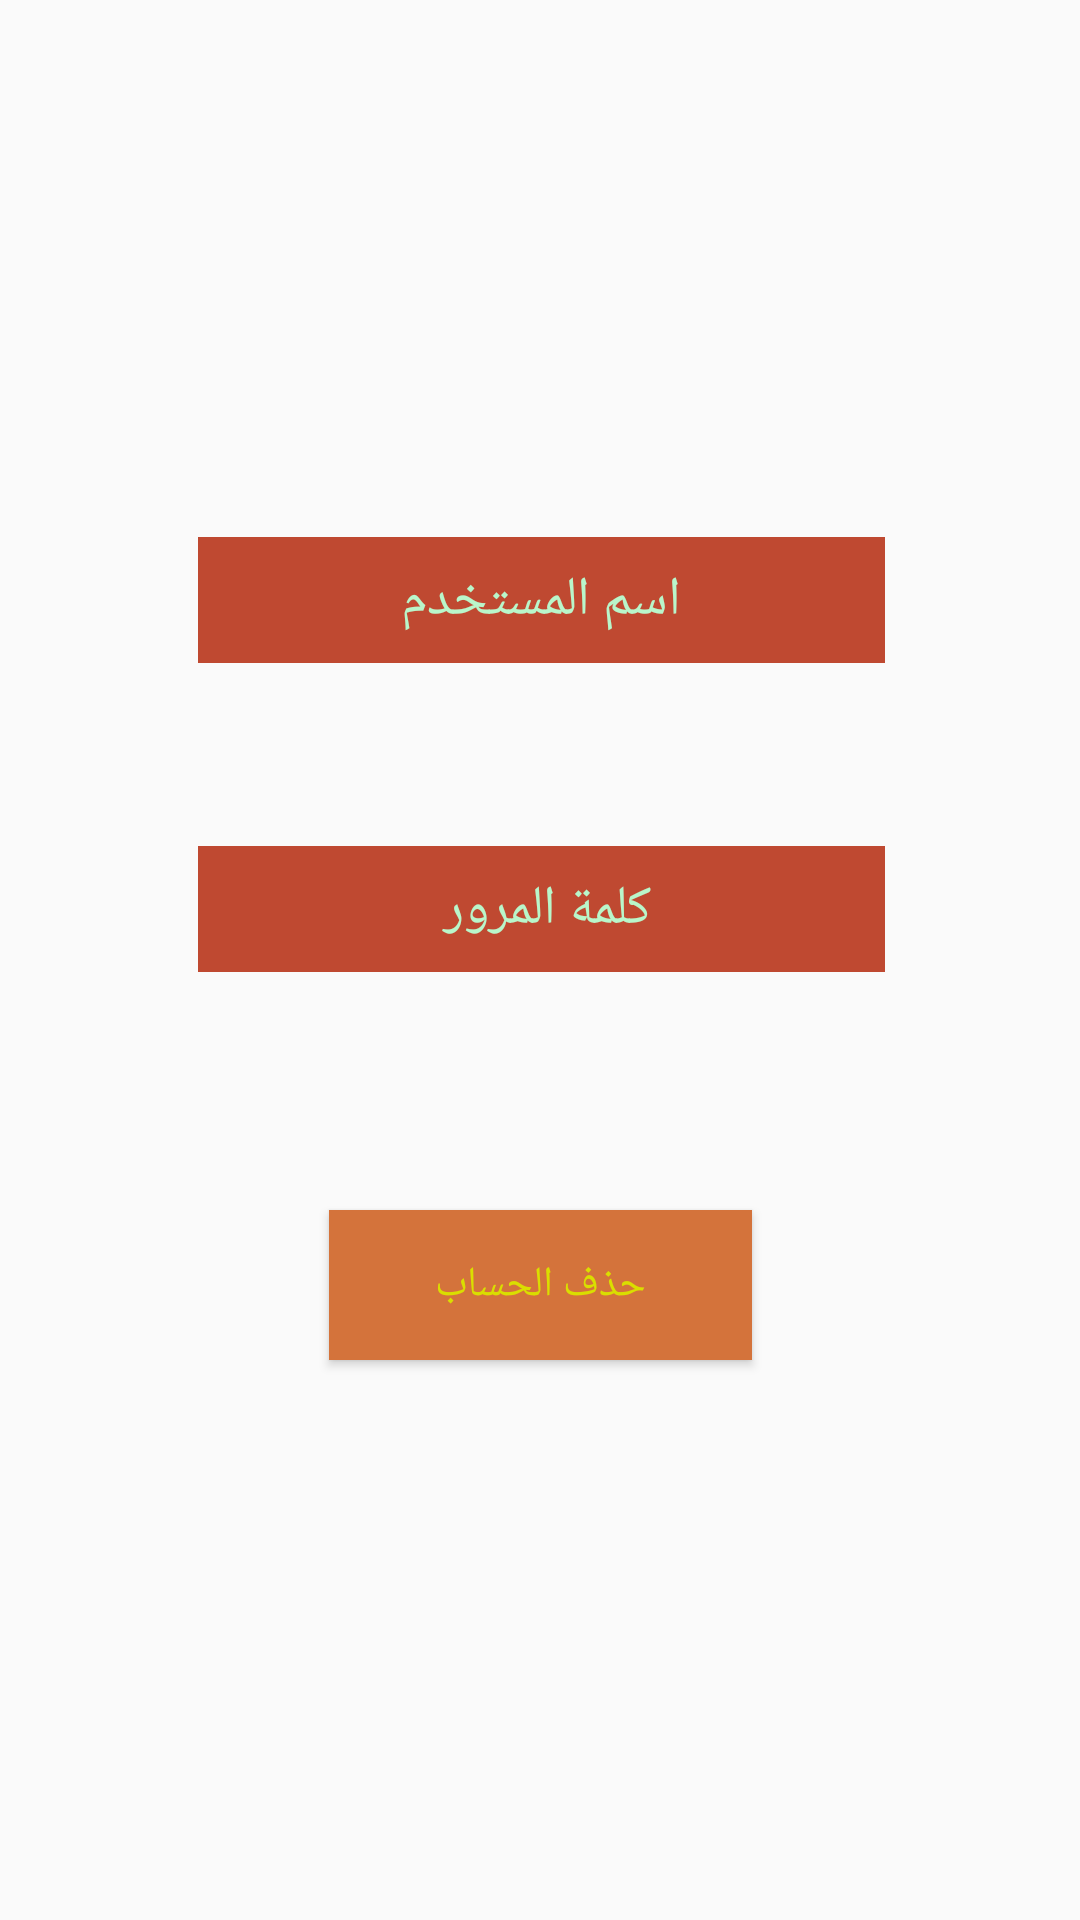

Here is an Android app screen rendered from its layout file. Give the layout XML and the strings, colors and styles it references.
<!-- AndroidManifest.xml: application theme AppTheme -->
<!-- res/layout/activity_delete_account.xml -->
<?xml version="1.0" encoding="utf-8"?>
<android.support.constraint.ConstraintLayout xmlns:android="http://schemas.android.com/apk/res/android"
    xmlns:app="http://schemas.android.com/apk/res-auto"
    xmlns:tools="http://schemas.android.com/tools"
    android:layout_width="match_parent"
    android:layout_height="match_parent"
    android:background="@drawable/backdelete"
    tools:context=".DeleteAccount">

    <EditText
        android:id="@+id/editText6"
        android:layout_width="229dp"
        android:layout_height="42dp"
        android:layout_marginBottom="8dp"
        android:layout_marginEnd="8dp"
        android:layout_marginStart="8dp"
        android:layout_marginTop="8dp"
        android:background="#bf4931"
        android:ems="10"
        android:gravity="center"
        android:hint="اسم المستخدم"
        android:inputType="textPersonName"
        android:textColor="#232020"
        android:textColorHint="#b9f6ca"
        app:layout_constraintBottom_toBottomOf="parent"
        app:layout_constraintEnd_toEndOf="parent"
        app:layout_constraintHorizontal_bias="0.503"
        app:layout_constraintStart_toStartOf="parent"
        app:layout_constraintTop_toTopOf="parent"
        app:layout_constraintVertical_bias="0.294" />

    <EditText
        android:id="@+id/editText7"
        android:layout_width="229dp"
        android:layout_height="42dp"
        android:layout_marginBottom="8dp"
        android:layout_marginEnd="8dp"
        android:layout_marginStart="8dp"
        android:layout_marginTop="8dp"
        android:background="#bf4931"
        android:ems="10"
        android:gravity="center"
        android:hint=" كلمة المرور"
        android:inputType="textPassword"
        android:textColor="#232020"
        android:textColorHint="#b9f6ca"
        app:layout_constraintBottom_toBottomOf="parent"
        app:layout_constraintEnd_toEndOf="parent"
        app:layout_constraintHorizontal_bias="0.503"
        app:layout_constraintStart_toStartOf="parent"
        app:layout_constraintTop_toTopOf="parent"
        app:layout_constraintVertical_bias="0.471" />

    <Button
        android:id="@+id/button17"
        android:layout_width="141dp"
        android:layout_height="50dp"
        android:layout_marginBottom="8dp"
        android:layout_marginEnd="8dp"
        android:layout_marginStart="8dp"
        android:layout_marginTop="8dp"
        android:background="#d4733b"
        android:text="حذف الحساب"
        android:textColor="#dade00"
        app:layout_constraintBottom_toBottomOf="parent"
        app:layout_constraintEnd_toEndOf="parent"
        app:layout_constraintHorizontal_bias="0.501"
        app:layout_constraintStart_toStartOf="parent"
        app:layout_constraintTop_toTopOf="parent"
        app:layout_constraintVertical_bias="0.689" />

</android.support.constraint.ConstraintLayout>
<!-- resources referenced by this layout -->
<resources>
  <style name="AppTheme" parent="Base.Theme.AppCompat.Light.DarkActionBar">
          
          <item name="colorPrimary">@color/colorPrimary</item>
          <item name="colorPrimaryDark">@color/colorPrimaryDark</item>
          <item name="colorAccent">@color/colorAccent</item>
      </style>
  <!-- not gathered from this repository: default colours our renderer supplied (Android Studio template values) -->
  <color name="colorPrimary">#FF6200EE</color>
  <color name="colorPrimaryDark">#FF3700B3</color>
  <color name="colorAccent">#FF03DAC5</color>
</resources>
